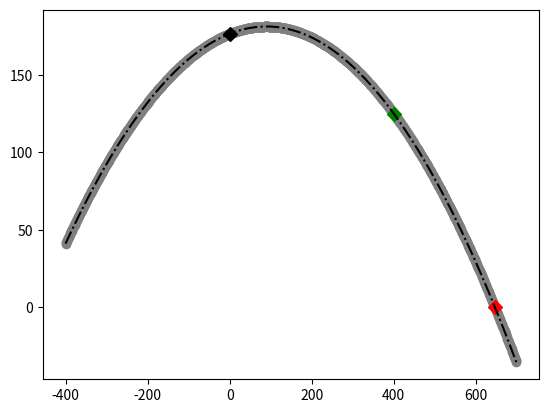

Reproduce this figure in Python.
import numpy as np
import matplotlib.pyplot as plt
from scipy.optimize import curve_fit

def func(x, a, b, c):
    return a * np.exp(-b * x) + c
#Define the data to be fit with some noise:

xdata = []
ydata = []

def introduce_noise():
    global xdata, ydata
    xdata = np.linspace(0, 4, 50)
    y = func(xdata, 2.5, 1.3, 0.5)
    np.random.seed(1729)
    y_noise = 0.2 * np.random.normal(size=xdata.size)
    ydata = y + y_noise
    plt.plot(xdata, ydata, 'b-', label='data')

#Fit for the parameters a, b, c of the function func:

def fit():
    popt, pcov = curve_fit(func, xdata, ydata)
    plt.plot(xdata, func(xdata, *popt), 'r-', label='fit: a=%5.3f, b=%5.3f, c=%5.3f' % tuple(popt))
#Constrain the optimization to the region of 0 <= a <= 3, 0 <= b <= 1 and 0 <= c <= 0.5:

#popt, pcov = curve_fit(func, xdata, ydata, bounds=(0, [3., 1., 0.5]))
#popt
##array([ 2.43708906,  1.        ,  0.35015434])
#plt.plot(xdata, func(xdata, *popt), 'g--', label='fit: a=%5.3f, b=%5.3f, c=%5.3f' % tuple(popt))


#introduce_noise()
#fit()

def f2(x, a, b, c):
    return x*x*a + x*b + c

#xaxis = np.linspace(-7, 5, 10)
#yaxis = f2(xaxis, -1, -2, 1)
#plt.plot(xaxis, yaxis, "b-", label='data')

# yaxis2 = [[646.5, 0], 
#           [400.4, 124.9], 
#           [0, 176.635]]
# popt, pcov = curve_fit(f2, xaxis, yaxis2)
# print(popt)

#646.5 0 400.4 124.9 0 176.6352739403996

#print(str(type(xaxis)))

# [redacted]
def calc_parabola_vertex(x1, y1, x2, y2, x3, y3):
		'''
		Adapted and modifed to get the unknowns for defining a parabola:
		http://stackoverflow.com/questions/717762/how-to-calculate-the-vertex-of-a-parabola-given-three-points
		'''

		denom = (x1-x2) * (x1-x3) * (x2-x3)
		A = (x3 * (y2-y1) + x2 * (y1-y3) + x1 * (y3-y2)) / denom
		B = (x3*x3 * (y1-y2) + x2*x2 * (y3-y1) + x1*x1 * (y2-y3)) / denom
		C = (x2 * x3 * (x2-x3) * y1+x3 * x1 * (x3-x1)
		     * y2+x1 * x2 * (x1-x2) * y3) / denom

		return A, B, C


#Define your three known points
x1, y1 = [646.5, 0]
x2, y2 = [400.4, 124.9]
x3, y3 = [0, 176.635]

#Calculate the unknowns of the equation y=ax^2+bx+c
a,b,c=calc_parabola_vertex(x1, y1, x2, y2, x3, y3)

#Define x range for which to calc parabola

x_pos = np.arange(-400, 700, 1)
y_pos = []

#Calculate y values
for x in range(len(x_pos)):
		x_val = x_pos[x]
		y = (a*(x_val**2))+(b*x_val)+c
		y_pos.append(y)

# Plot the parabola (+ the known points)
import matplotlib.pyplot as plt

plt.plot(x_pos, y_pos, linestyle='-.', color='black') # parabola line
plt.scatter(x_pos, y_pos, color='gray') # parabola points
plt.scatter(x1,y1,color='r',marker="D",s=50) # 1st known xy
plt.scatter(x2,y2,color='g',marker="D",s=50) # 2nd known xy
plt.scatter(x3,y3,color='k',marker="D",s=50) # 3rd known xy
plt.show()


# plt.xlabel('x')
# plt.ylabel('y')
# plt.legend()
# plt.show()

